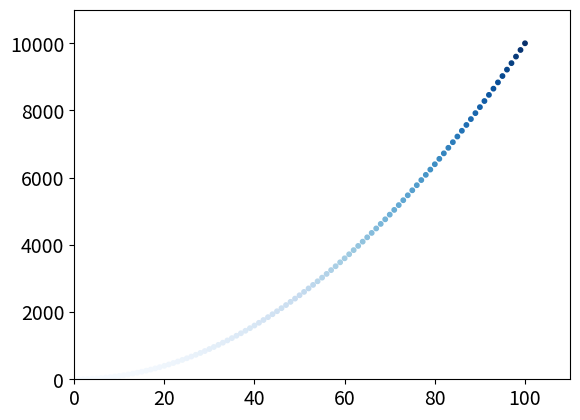

Python code for this plot:
import matplotlib.pyplot as plt

x_values=list(range(1,101))
y_values=[x**2 for x in x_values]
plt.scatter(x_values,y_values,c=y_values,cmap=plt.cm.Blues,s=10)
plt.tick_params(axis='both',which='major',labelsize='14')
plt.axis([0,110,0,11000])


plt.savefig('filename.pdf',bbox_inches='tight')
plt.show()
